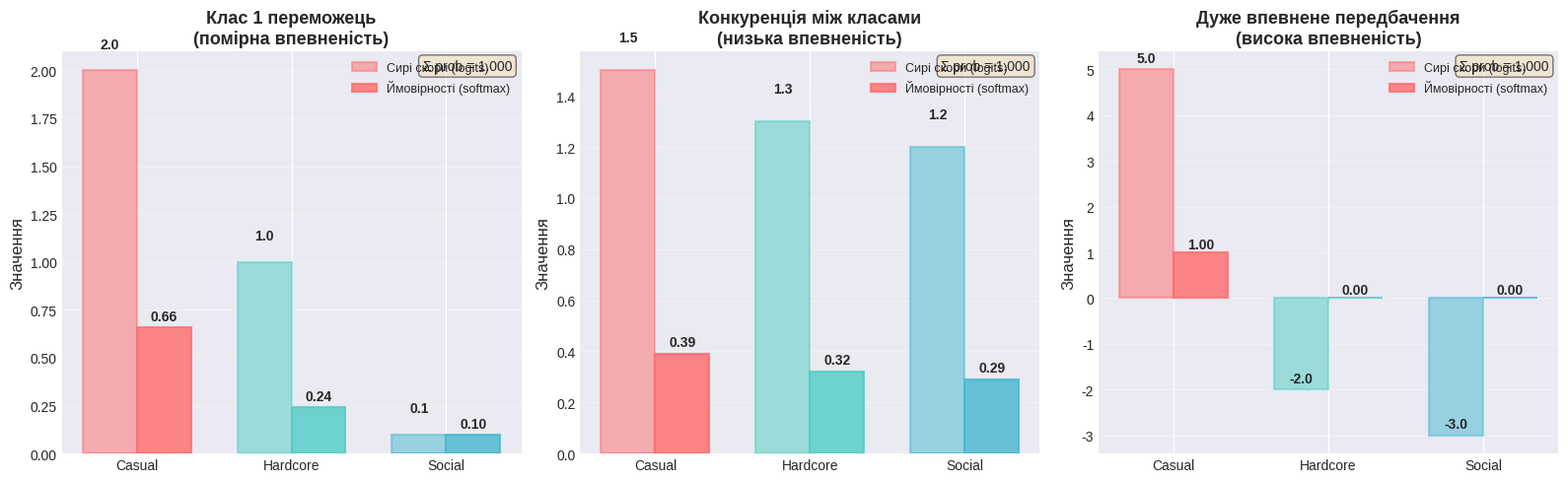
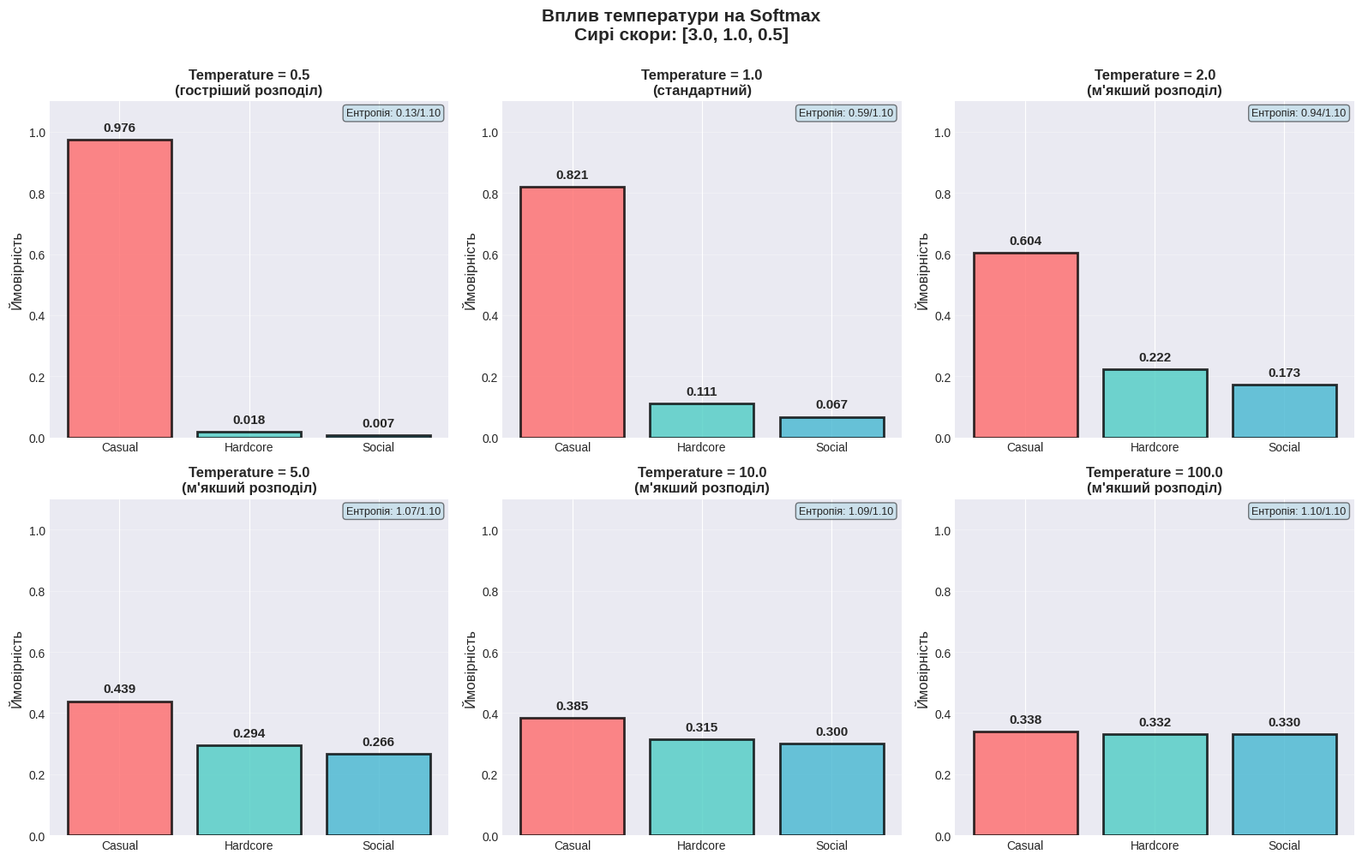
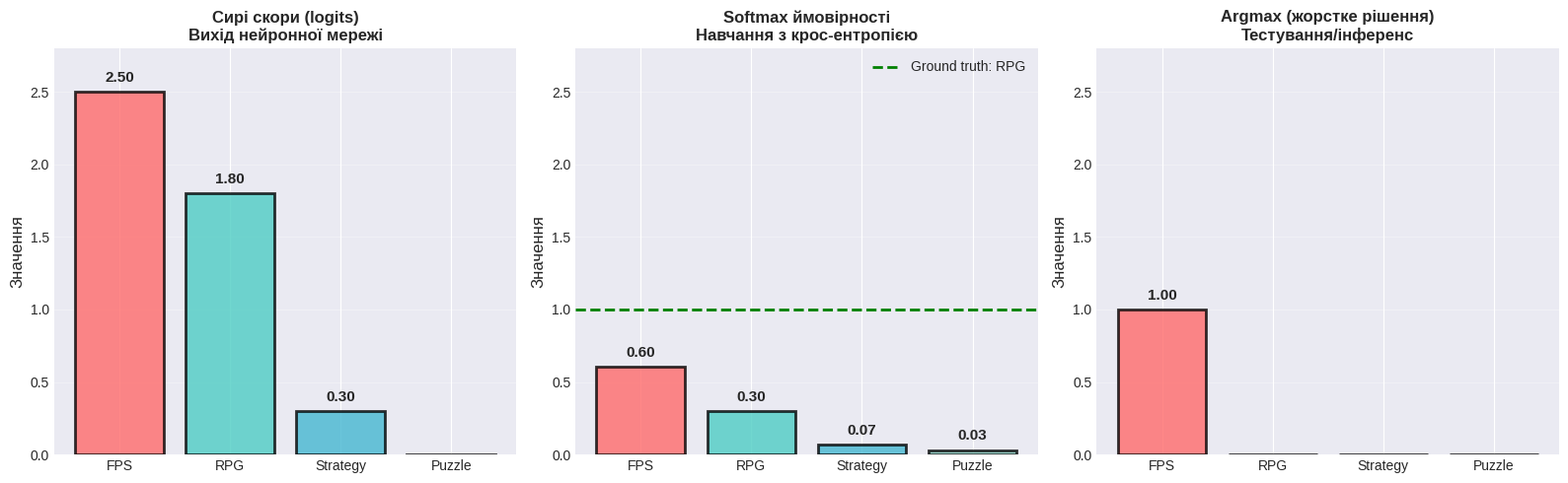
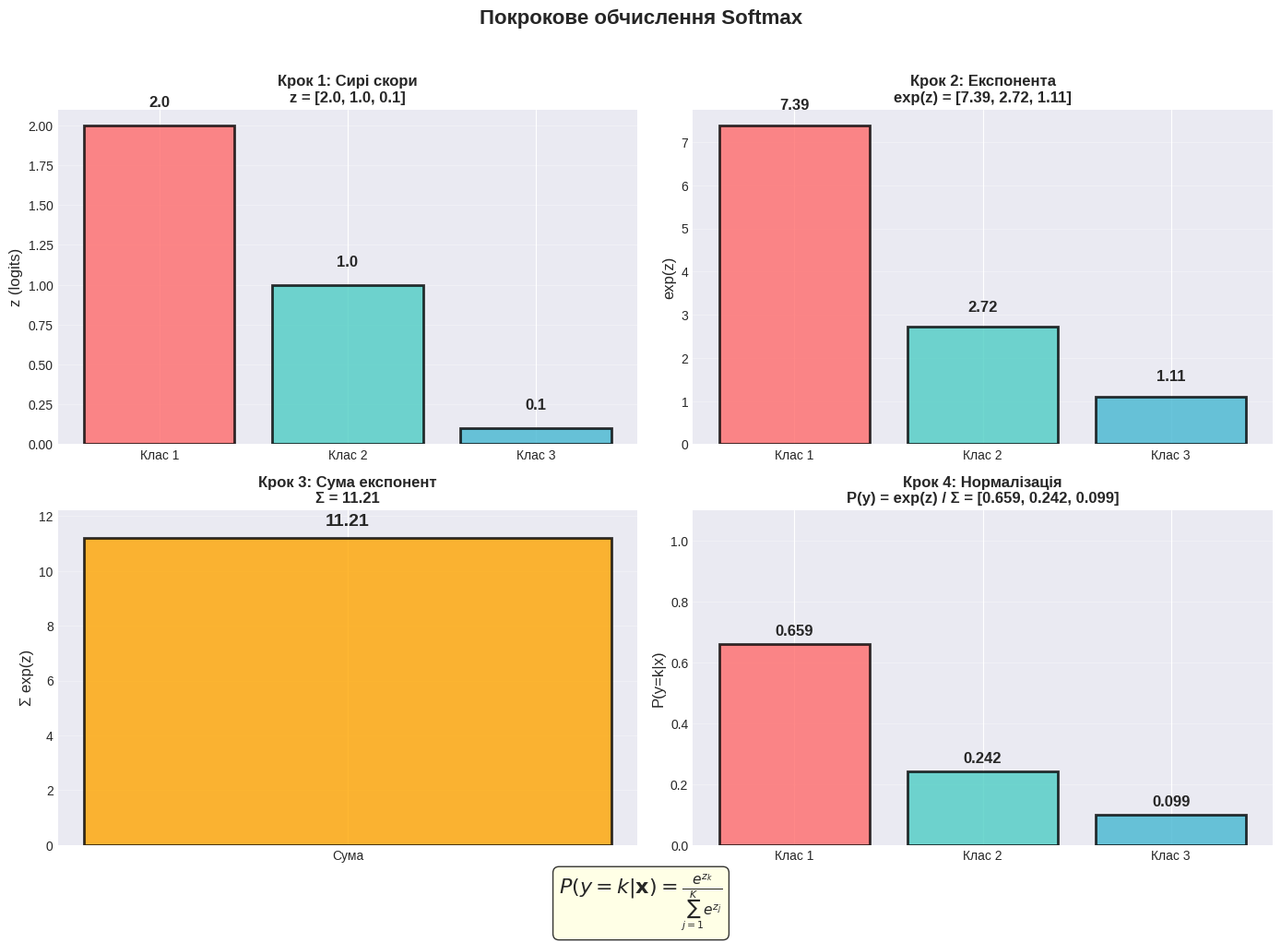
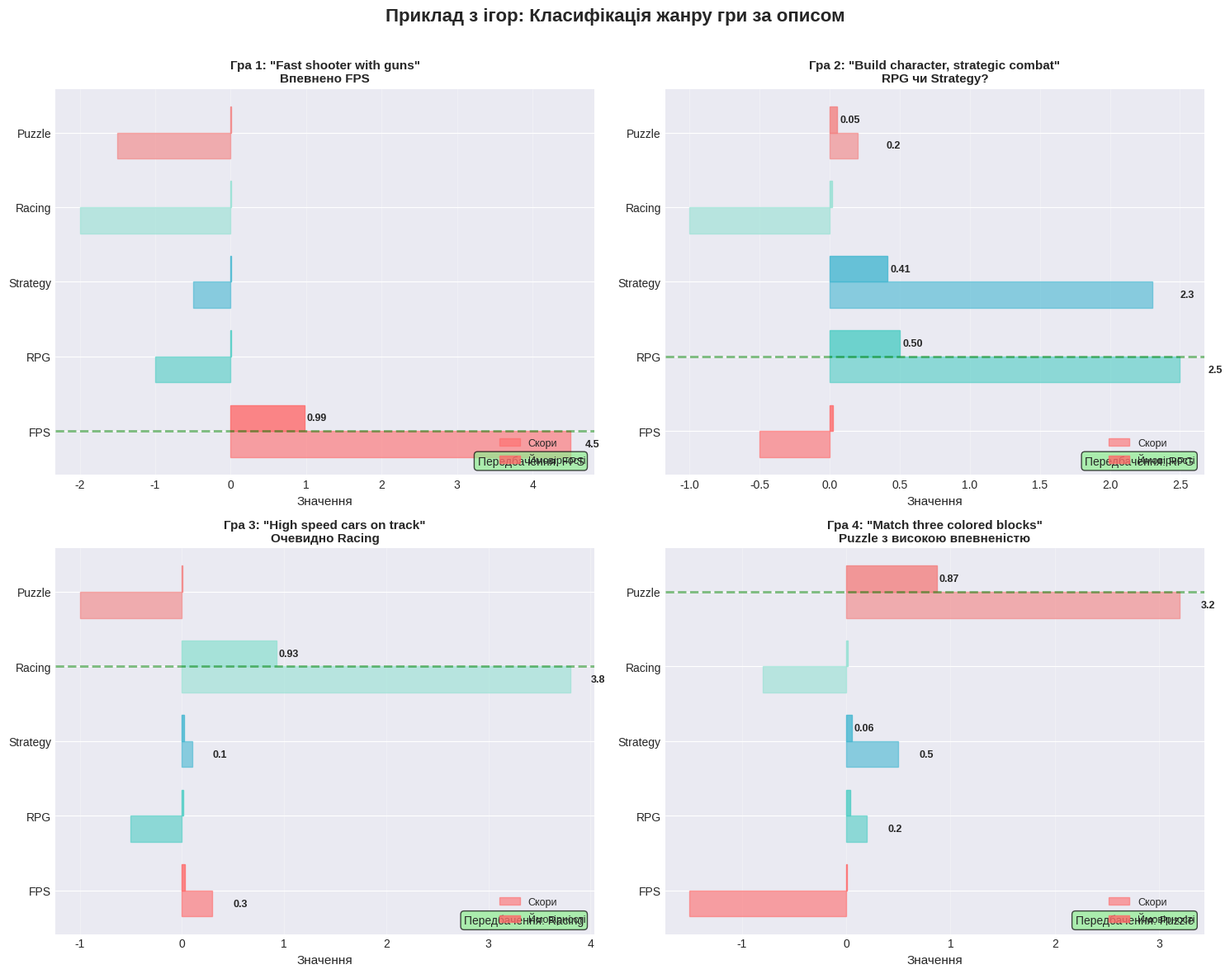

Here is the Python script that generated these plots, in order:
"""
Visualization of Softmax function for multiclass classification
Shows how Softmax converts raw scores (logits) into probabilities
"""

import numpy as np
import matplotlib.pyplot as plt
from matplotlib.patches import FancyBboxPatch
import seaborn as sns

# Set style
plt.style.use('seaborn-v0_8-darkgrid')
sns.set_palette("husl")

def softmax(z):
    """Compute softmax values for each set of scores in z."""
    exp_z = np.exp(z - np.max(z))  # Subtract max for numerical stability
    return exp_z / exp_z.sum()

# ============================================================================
# Figure 1: Basic Softmax Transformation (3 classes)
# ============================================================================
fig, axes = plt.subplots(1, 3, figsize=(16, 5))

# Example 1: Clear winner
scores_1 = np.array([2.0, 1.0, 0.1])
probs_1 = softmax(scores_1)

# Example 2: Close competition
scores_2 = np.array([1.5, 1.3, 1.2])
probs_2 = softmax(scores_2)

# Example 3: Very confident
scores_3 = np.array([5.0, -2.0, -3.0])
probs_3 = softmax(scores_3)

examples = [
    (scores_1, probs_1, "Клас 1 переможець\n(помірна впевненість)"),
    (scores_2, probs_2, "Конкуренція між класами\n(низька впевненість)"),
    (scores_3, probs_3, "Дуже впевнене передбачення\n(висока впевненість)")
]

class_names = ['Casual', 'Hardcore', 'Social']
colors = ['#FF6B6B', '#4ECDC4', '#45B7D1']

for idx, (ax, (scores, probs, title)) in enumerate(zip(axes, examples)):
    x = np.arange(len(class_names))
    width = 0.35

    # Raw scores
    bars1 = ax.bar(x - width/2, scores, width, label='Сирі скори (logits)',
                   alpha=0.8, edgecolor='black', linewidth=1.5)

    # Probabilities
    bars2 = ax.bar(x + width/2, probs, width, label='Ймовірності (softmax)',
                   alpha=0.8, edgecolor='black', linewidth=1.5)

    # Color bars
    for i, (bar1, bar2) in enumerate(zip(bars1, bars2)):
        bar1.set_color(colors[i])
        bar1.set_alpha(0.5)
        bar2.set_color(colors[i])

    # Add value labels on bars
    for i, (score, prob) in enumerate(zip(scores, probs)):
        ax.text(i - width/2, score + 0.1, f'{score:.1f}',
                ha='center', va='bottom', fontsize=10, fontweight='bold')
        ax.text(i + width/2, prob + 0.02, f'{prob:.2f}',
                ha='center', va='bottom', fontsize=10, fontweight='bold')

    ax.set_ylabel('Значення', fontsize=12)
    ax.set_title(title, fontsize=13, fontweight='bold')
    ax.set_xticks(x)
    ax.set_xticklabels(class_names)
    ax.legend(loc='upper right', fontsize=9)
    ax.grid(axis='y', alpha=0.3)

    # Add sum annotation for probabilities
    prob_sum = probs.sum()
    ax.text(0.98, 0.98, f'Σ prob = {prob_sum:.3f}',
            transform=ax.transAxes, fontsize=10,
            verticalalignment='top', horizontalalignment='right',
            bbox=dict(boxstyle='round', facecolor='wheat', alpha=0.5))

plt.tight_layout()
plt.savefig('softmax_basic_transformation.png', dpi=150, bbox_inches='tight')
print("✓ Saved: softmax_basic_transformation.png")
plt.close()

# ============================================================================
# Figure 2: Temperature Effect on Softmax
# ============================================================================
fig, axes = plt.subplots(2, 3, figsize=(16, 10))

# Original scores
scores = np.array([3.0, 1.0, 0.5])
temperatures = [0.5, 1.0, 2.0, 5.0, 10.0, 100.0]

for idx, (ax, T) in enumerate(zip(axes.flat, temperatures)):
    # Apply temperature scaling
    scaled_scores = scores / T
    probs = softmax(scaled_scores)

    # Create bar plot
    bars = ax.bar(class_names, probs, color=colors, alpha=0.8,
                  edgecolor='black', linewidth=2)

    # Add value labels
    for i, (bar, prob) in enumerate(zip(bars, probs)):
        ax.text(i, prob + 0.02, f'{prob:.3f}',
                ha='center', va='bottom', fontsize=11, fontweight='bold')

    ax.set_ylabel('Ймовірність', fontsize=12)
    subtitle = "(гостріший розподіл)" if T < 1 else "(м'якший розподіл)" if T > 1 else "(стандартний)"
    ax.set_title(f'Temperature = {T}\n{subtitle}',
                 fontsize=12, fontweight='bold')
    ax.set_ylim(0, 1.1)
    ax.grid(axis='y', alpha=0.3)

    # Add entropy measure
    entropy = -np.sum(probs * np.log(probs + 1e-10))
    max_entropy = np.log(len(probs))
    ax.text(0.98, 0.98, f'Ентропія: {entropy:.2f}/{max_entropy:.2f}',
            transform=ax.transAxes, fontsize=9,
            verticalalignment='top', horizontalalignment='right',
            bbox=dict(boxstyle='round', facecolor='lightblue', alpha=0.5))

plt.suptitle('Вплив температури на Softmax\nСирі скори: [3.0, 1.0, 0.5]',
             fontsize=15, fontweight='bold', y=1.00)
plt.tight_layout()
plt.savefig('softmax_temperature_effect.png', dpi=150, bbox_inches='tight')
print("✓ Saved: softmax_temperature_effect.png")
plt.close()

# ============================================================================
# Figure 3: Softmax vs Argmax vs One-Hot
# ============================================================================
fig, axes = plt.subplots(1, 3, figsize=(16, 5))

scores = np.array([2.5, 1.8, 0.3, -0.5])
class_names_4 = ['FPS', 'RPG', 'Strategy', 'Puzzle']
colors_4 = ['#FF6B6B', '#4ECDC4', '#45B7D1', '#95E1D3']

# Softmax probabilities
probs = softmax(scores)

# Argmax (hard classification)
argmax_output = np.zeros_like(scores)
argmax_output[np.argmax(scores)] = 1.0

# One-hot encoding (ground truth example)
true_label = 1  # RPG is the true class
one_hot = np.zeros_like(scores)
one_hot[true_label] = 1.0

outputs = [
    (scores, "Сирі скори (logits)", "Вихід нейронної мережі"),
    (probs, "Softmax ймовірності", "Навчання з крос-ентропією"),
    (argmax_output, "Argmax (жорстке рішення)", "Тестування/інференс")
]

for ax, (values, title, subtitle) in zip(axes, outputs):
    bars = ax.bar(class_names_4, values, color=colors_4, alpha=0.8,
                  edgecolor='black', linewidth=2)

    # Add value labels
    for i, (bar, val) in enumerate(zip(bars, values)):
        if val > 0.01:  # Only show non-zero values
            ax.text(i, val + 0.05, f'{val:.2f}',
                    ha='center', va='bottom', fontsize=11, fontweight='bold')

    ax.set_ylabel('Значення', fontsize=12)
    ax.set_title(f'{title}\n{subtitle}', fontsize=12, fontweight='bold')
    ax.set_ylim(0, max(scores.max(), 1.0) + 0.3)
    ax.grid(axis='y', alpha=0.3)

# Add ground truth comparison
axes[1].axhline(y=one_hot[true_label], color='green', linestyle='--',
                linewidth=2, label=f'Ground truth: {class_names_4[true_label]}')
axes[1].legend(loc='upper right', fontsize=10)

plt.tight_layout()
plt.savefig('softmax_vs_argmax.png', dpi=150, bbox_inches='tight')
print("✓ Saved: softmax_vs_argmax.png")
plt.close()

# ============================================================================
# Figure 4: Softmax Computation Flow (Step-by-Step)
# ============================================================================
fig, axes = plt.subplots(2, 2, figsize=(14, 10))
fig.suptitle('Покрокове обчислення Softmax', fontsize=16, fontweight='bold')

scores = np.array([2.0, 1.0, 0.1])
class_names_3 = ['Клас 1', 'Клас 2', 'Клас 3']

# Step 1: Raw scores
ax = axes[0, 0]
bars = ax.bar(class_names_3, scores, color=colors, alpha=0.8,
              edgecolor='black', linewidth=2)
for i, val in enumerate(scores):
    ax.text(i, val + 0.1, f'{val:.1f}', ha='center', va='bottom',
            fontsize=12, fontweight='bold')
ax.set_ylabel('z (logits)', fontsize=12)
ax.set_title('Крок 1: Сирі скори\nz = [2.0, 1.0, 0.1]', fontsize=12, fontweight='bold')
ax.grid(axis='y', alpha=0.3)

# Step 2: Exponentiation
exp_scores = np.exp(scores)
ax = axes[0, 1]
bars = ax.bar(class_names_3, exp_scores, color=colors, alpha=0.8,
              edgecolor='black', linewidth=2)
for i, val in enumerate(exp_scores):
    ax.text(i, val + 0.3, f'{val:.2f}', ha='center', va='bottom',
            fontsize=12, fontweight='bold')
ax.set_ylabel('exp(z)', fontsize=12)
ax.set_title(f'Крок 2: Експонента\nexp(z) = [{exp_scores[0]:.2f}, {exp_scores[1]:.2f}, {exp_scores[2]:.2f}]',
             fontsize=12, fontweight='bold')
ax.grid(axis='y', alpha=0.3)

# Step 3: Sum
exp_sum = exp_scores.sum()
ax = axes[1, 0]
ax.bar(['Сума'], [exp_sum], color='orange', alpha=0.8,
       edgecolor='black', linewidth=2)
ax.text(0, exp_sum + 0.3, f'{exp_sum:.2f}', ha='center', va='bottom',
        fontsize=14, fontweight='bold')
ax.set_ylabel('Σ exp(z)', fontsize=12)
ax.set_title(f'Крок 3: Сума експонент\nΣ = {exp_sum:.2f}',
             fontsize=12, fontweight='bold')
ax.set_ylim(0, exp_sum + 1)
ax.grid(axis='y', alpha=0.3)

# Step 4: Normalization (Softmax)
probs = softmax(scores)
ax = axes[1, 1]
bars = ax.bar(class_names_3, probs, color=colors, alpha=0.8,
              edgecolor='black', linewidth=2)
for i, val in enumerate(probs):
    ax.text(i, val + 0.02, f'{val:.3f}', ha='center', va='bottom',
            fontsize=12, fontweight='bold')
ax.set_ylabel('P(y=k|x)', fontsize=12)
ax.set_title(f'Крок 4: Нормалізація\nP(y) = exp(z) / Σ = [{probs[0]:.3f}, {probs[1]:.3f}, {probs[2]:.3f}]',
             fontsize=12, fontweight='bold')
ax.set_ylim(0, 1.1)
ax.grid(axis='y', alpha=0.3)

# Add formula annotation
formula_text = r'$P(y = k | \mathbf{x}) = \frac{e^{z_k}}{\sum_{j=1}^{K} e^{z_j}}$'
fig.text(0.5, 0.02, formula_text, ha='center', fontsize=16,
         bbox=dict(boxstyle='round', facecolor='lightyellow', alpha=0.8))

plt.tight_layout(rect=[0, 0.04, 1, 0.96])
plt.savefig('softmax_computation_steps.png', dpi=150, bbox_inches='tight')
print("✓ Saved: softmax_computation_steps.png")
plt.close()

# ============================================================================
# Figure 5: Game Example - Genre Classification
# ============================================================================
fig, axes = plt.subplots(2, 2, figsize=(15, 12))
fig.suptitle('Приклад з ігор: Класифікація жанру гри за описом',
             fontsize=16, fontweight='bold')

genres = ['FPS', 'RPG', 'Strategy', 'Racing', 'Puzzle']
colors_5 = ['#FF6B6B', '#4ECDC4', '#45B7D1', '#95E1D3', '#F38181']

# Game 1: Clear FPS
game1_scores = np.array([4.5, -1.0, -0.5, -2.0, -1.5])
game1_probs = softmax(game1_scores)

# Game 2: Could be RPG or Strategy
game2_scores = np.array([-0.5, 2.5, 2.3, -1.0, 0.2])
game2_probs = softmax(game2_scores)

# Game 3: Racing game
game3_scores = np.array([0.3, -0.5, 0.1, 3.8, -1.0])
game3_probs = softmax(game3_scores)

# Game 4: Puzzle game
game4_scores = np.array([-1.5, 0.2, 0.5, -0.8, 3.2])
game4_probs = softmax(game4_scores)

games = [
    (game1_scores, game1_probs, 'Гра 1: "Fast shooter with guns"\nВпевнено FPS'),
    (game2_scores, game2_probs, 'Гра 2: "Build character, strategic combat"\nRPG чи Strategy?'),
    (game3_scores, game3_probs, 'Гра 3: "High speed cars on track"\nОчевидно Racing'),
    (game4_scores, game4_probs, 'Гра 4: "Match three colored blocks"\nPuzzle з високою впевненістю')
]

for ax, (scores, probs, title) in zip(axes.flat, games):
    x = np.arange(len(genres))
    width = 0.35

    # Plot scores and probabilities
    bars1 = ax.barh([i - width/2 for i in x], scores, width,
                    label='Скори', alpha=0.6, edgecolor='black')
    bars2 = ax.barh([i + width/2 for i in x], probs, width,
                    label='Ймовірності', alpha=0.8, edgecolor='black')

    # Color bars
    for i, (bar1, bar2) in enumerate(zip(bars1, bars2)):
        bar1.set_color(colors_5[i])
        bar2.set_color(colors_5[i])

    # Add value labels
    for i, (score, prob) in enumerate(zip(scores, probs)):
        if score > 0:
            ax.text(score + 0.2, i - width/2, f'{score:.1f}',
                   va='center', ha='left', fontsize=9, fontweight='bold')
        if prob > 0.05:
            ax.text(prob + 0.02, i + width/2, f'{prob:.2f}',
                   va='center', ha='left', fontsize=9, fontweight='bold')

    ax.set_yticks(x)
    ax.set_yticklabels(genres)
    ax.set_xlabel('Значення', fontsize=11)
    ax.set_title(title, fontsize=11, fontweight='bold')
    ax.legend(loc='lower right', fontsize=9)
    ax.grid(axis='x', alpha=0.3)

    # Highlight predicted class
    predicted_class = np.argmax(probs)
    ax.axhline(y=predicted_class, color='green', linestyle='--',
              linewidth=2, alpha=0.5)
    ax.text(0.98, 0.02, f'Передбачення: {genres[predicted_class]}',
           transform=ax.transAxes, fontsize=10,
           verticalalignment='bottom', horizontalalignment='right',
           bbox=dict(boxstyle='round', facecolor='lightgreen', alpha=0.7))

plt.tight_layout(rect=[0, 0, 1, 0.97])
plt.savefig('softmax_game_genre_example.png', dpi=150, bbox_inches='tight')
print("✓ Saved: softmax_game_genre_example.png")
plt.close()

print("\n=== Softmax Visualization Complete ===")
print("\n5 visualizations created:")
print("1. softmax_basic_transformation.png - Basic concept with 3 examples")
print("2. softmax_temperature_effect.png - How temperature affects distribution")
print("3. softmax_vs_argmax.png - Comparison with hard classification")
print("4. softmax_computation_steps.png - Step-by-step computation")
print("5. softmax_game_genre_example.png - Real game genre classification examples")
print("\nAll images ready for review!")
